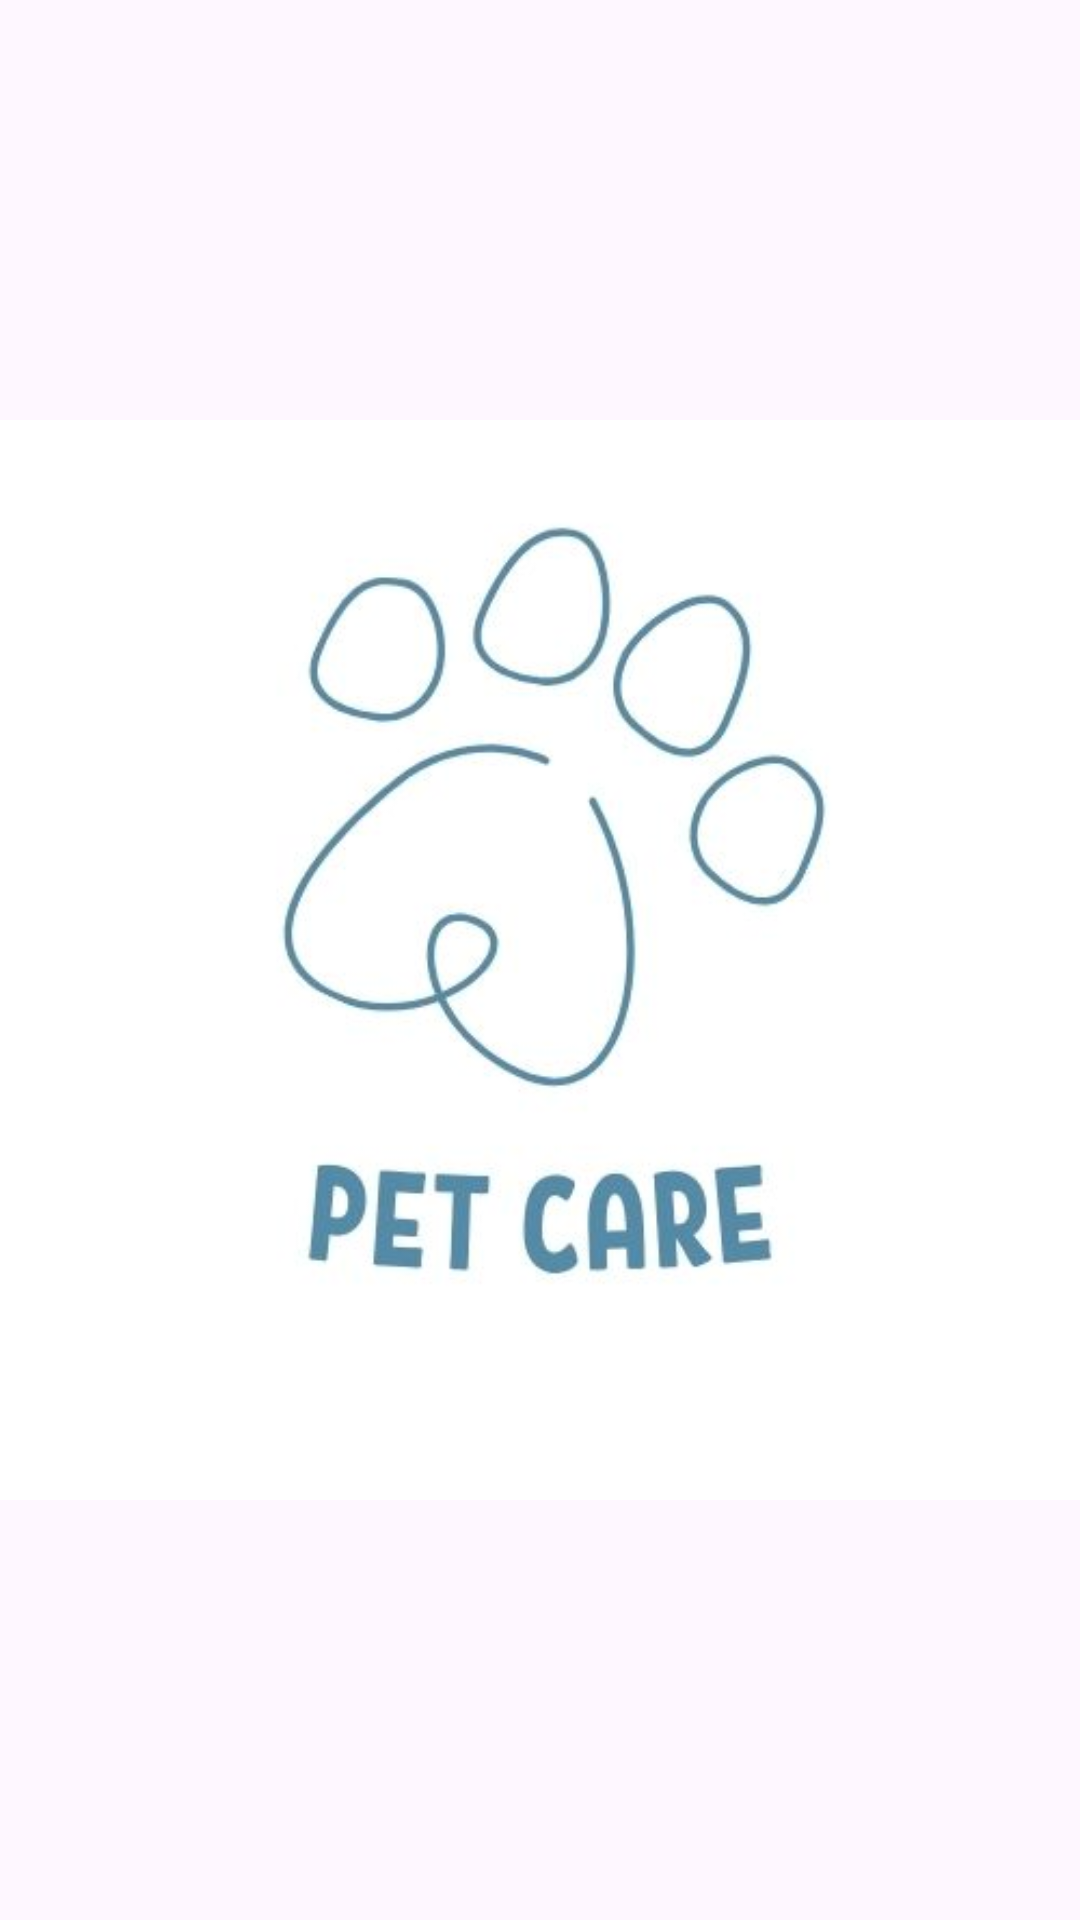

The Android layout XML behind this screen, and the referenced resources:
<!-- AndroidManifest.xml: application theme Theme.PetCareApp -->
<!-- res/layout/activity_splash.xml -->
<?xml version="1.0" encoding="utf-8"?>
<androidx.constraintlayout.widget.ConstraintLayout xmlns:android="http://schemas.android.com/apk/res/android"
    xmlns:app="http://schemas.android.com/apk/res-auto"
    xmlns:tools="http://schemas.android.com/tools"
    android:id="@+id/main"
    android:layout_width="match_parent"
    android:layout_height="match_parent"
    tools:context=".SplashActivity">

    <ImageView
        android:id="@+id/imageView"
        android:layout_width="wrap_content"
        android:layout_height="wrap_content"
        android:layout_marginTop="115dp"
        android:layout_marginBottom="115dp"
        app:layout_constraintBottom_toBottomOf="parent"
        app:layout_constraintEnd_toEndOf="parent"
        app:layout_constraintStart_toStartOf="parent"
        app:layout_constraintTop_toTopOf="parent"
        app:srcCompat="@drawable/petcareap" />
</androidx.constraintlayout.widget.ConstraintLayout>
<!-- resources referenced by this layout -->
<resources>
  <!-- drawable petcareap: jpg bitmap (drawable, 18613 bytes) -->
  <style name="Theme.PetCareApp" parent="Base.Theme.PetCareApp" />
  <style name="Base.Theme.PetCareApp" parent="Theme.Material3.DayNight.NoActionBar">
          
          
          <item name="colorPrimary">@color/lavender</item>
          <item name="colorPrimaryVariant">@color/lavender</item>
      </style>
  <color name="lavender">#8692F7</color>
</resources>
